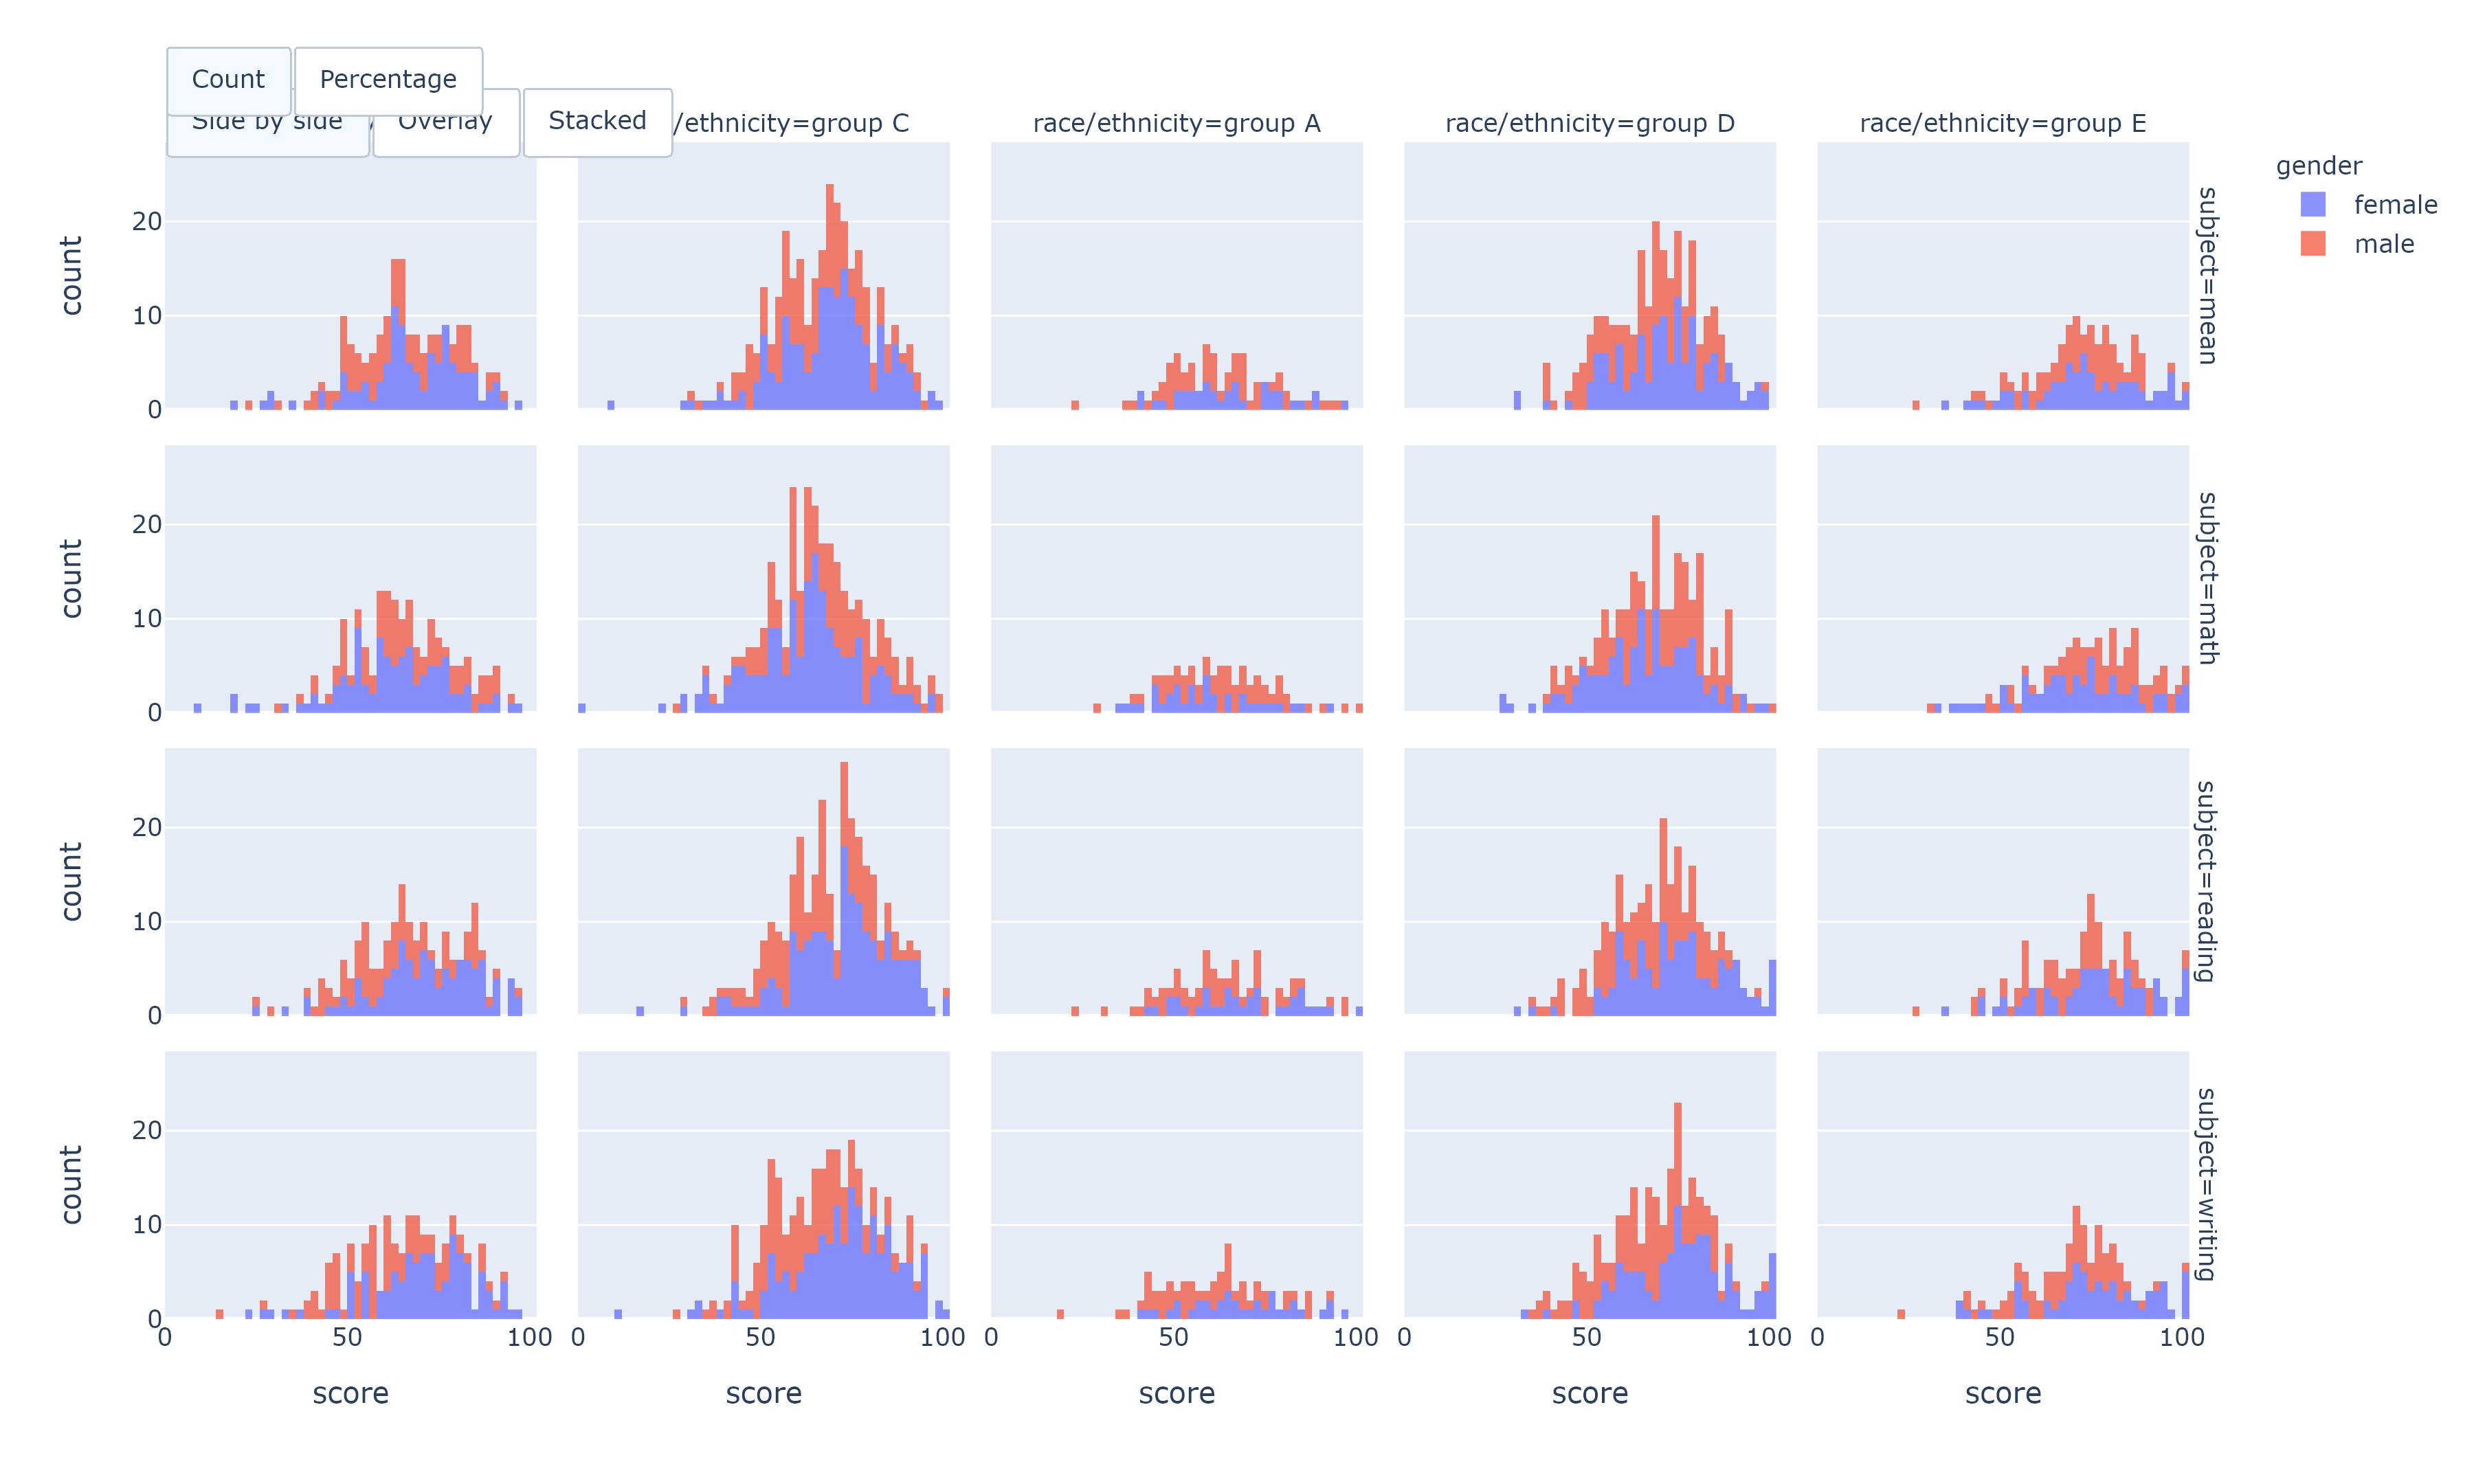

The Python source for this figure:
import pandas as pd
import plotly.express as px
import plotly.graph_objects as go

dataframe = pd.read_csv('StudentsPerformance.csv')

dataframe['id'] = [i for i in range(len(dataframe['gender']))]

ethnicity = ['group A', 'group B', 'group C', 'group D', 'group E']
scores = ['math score', 'reading score', 'writing score']


def setLayout(fig):
    fig.update_layout(
        updatemenus=[
            dict(
                buttons=list([
                    dict(
                        args=['barmode', 'default'],
                        label='Side by side',
                        method='relayout'
                    ),
                    dict(
                        args=['barmode', 'overlay'],
                        label='Overlay',
                        method='relayout'
                    ),
                    dict(
                        args=['barmode', 'stack'],
                        label='Stacked',
                        method='relayout'
                    )
                ]),
                type='buttons',
                direction='right',
                pad={'r': 10, 't': 10},
                showactive=True,
                x=0,
                xanchor='left',
                y=1.065,
                yanchor='top'
            ),
            dict(
                buttons=list([
                    dict(
                        args=['histnorm', ''],
                        label='Count',
                        method='restyle'
                    ),
                    dict(
                        args=['histnorm', 'percent'],
                        label='Percentage',
                        method='restyle'
                    )
                ]),
                type='buttons',
                direction='right',
                pad={'r': 10, 't': 10},
                showactive=True,
                x=0,
                xanchor='left',
                y=1.1,
                yanchor='top'
            ),
        ]
    )
    fig.update_traces(opacity=0.75)
    return fig


def scoreHistogram():
    df1 = dataframe.copy()
    df1['subject'] = ['mean' for i in df1.gender]
    df1['score'] = dataframe[['math score', 'reading score', 'writing score']].mean(axis=1)

    df2 = dataframe.copy()
    df2['subject'] = ['math' for i in df2.gender]
    df2['score'] = dataframe['math score']

    df3 = dataframe.copy()
    df3['subject'] = ['reading' for i in df3.gender]
    df3['score'] = dataframe['reading score']

    df4 = dataframe.copy()
    df4['subject'] = ['writing' for i in df4.gender]
    df4['score'] = dataframe['writing score']

    df = pd.concat([df1, df2, df3, df4], axis=0, ignore_index=True)

    fig = px.histogram(
        df,
        x='score',
        color='gender',
        facet_col='race/ethnicity',
        facet_row='subject'
    )
    fig = setLayout(fig)
    return fig


def scoreHistogramTotal():
    df1 = dataframe.copy()
    df1['subject'] = ['mean' for i in df1.gender]
    df1['score'] = dataframe[['math score', 'reading score', 'writing score']].mean(axis=1)

    df2 = dataframe.copy()
    df2['subject'] = ['math' for i in df2.gender]
    df2['score'] = dataframe['math score']

    df3 = dataframe.copy()
    df3['subject'] = ['reading' for i in df3.gender]
    df3['score'] = dataframe['reading score']

    df4 = dataframe.copy()
    df4['subject'] = ['writing' for i in df4.gender]
    df4['score'] = dataframe['writing score']

    df = pd.concat([df1, df2, df3, df4], axis=0, ignore_index=True)

    fig = px.histogram(
        df,
        x='score',
        color='blue',
        facet_col='race/ethnicity',
        facet_row='subject'
    )
    fig = setLayout(fig)
    return fig


def combinePlots():
    data1 = scoreHistogramTotal()
    data2 = scoreHistogram()
    fig = go.Figure()
    fig.update_layout(
        updatemenus=[
            dict(
                buttons=list([
                    dict(
                        args=['visible', data1],
                        label='Count',
                        method='update'
                    ),
                    dict(
                        args=['visible', data2],
                        label='Percentage',
                        method='update'
                    )
                ]),
                type='buttons',
                direction='right',
                pad={'r': 10, 't': 10},
                showactive=True,
                x=0,
                xanchor='left',
                y=1.135,
                yanchor='top'
            ),
        ]
    )

    return fig


# scoreHistogram().show()
scoreHistogram().write_html('Histogram.html')
scoreHistogram().write_image('Histogram.png', width=1200, height=720, scale=3)
# scoreHistogramTotal().show()
# scoreHistogramTotal().write_html('HistogramTotal.html')
# combinePlots().show()
